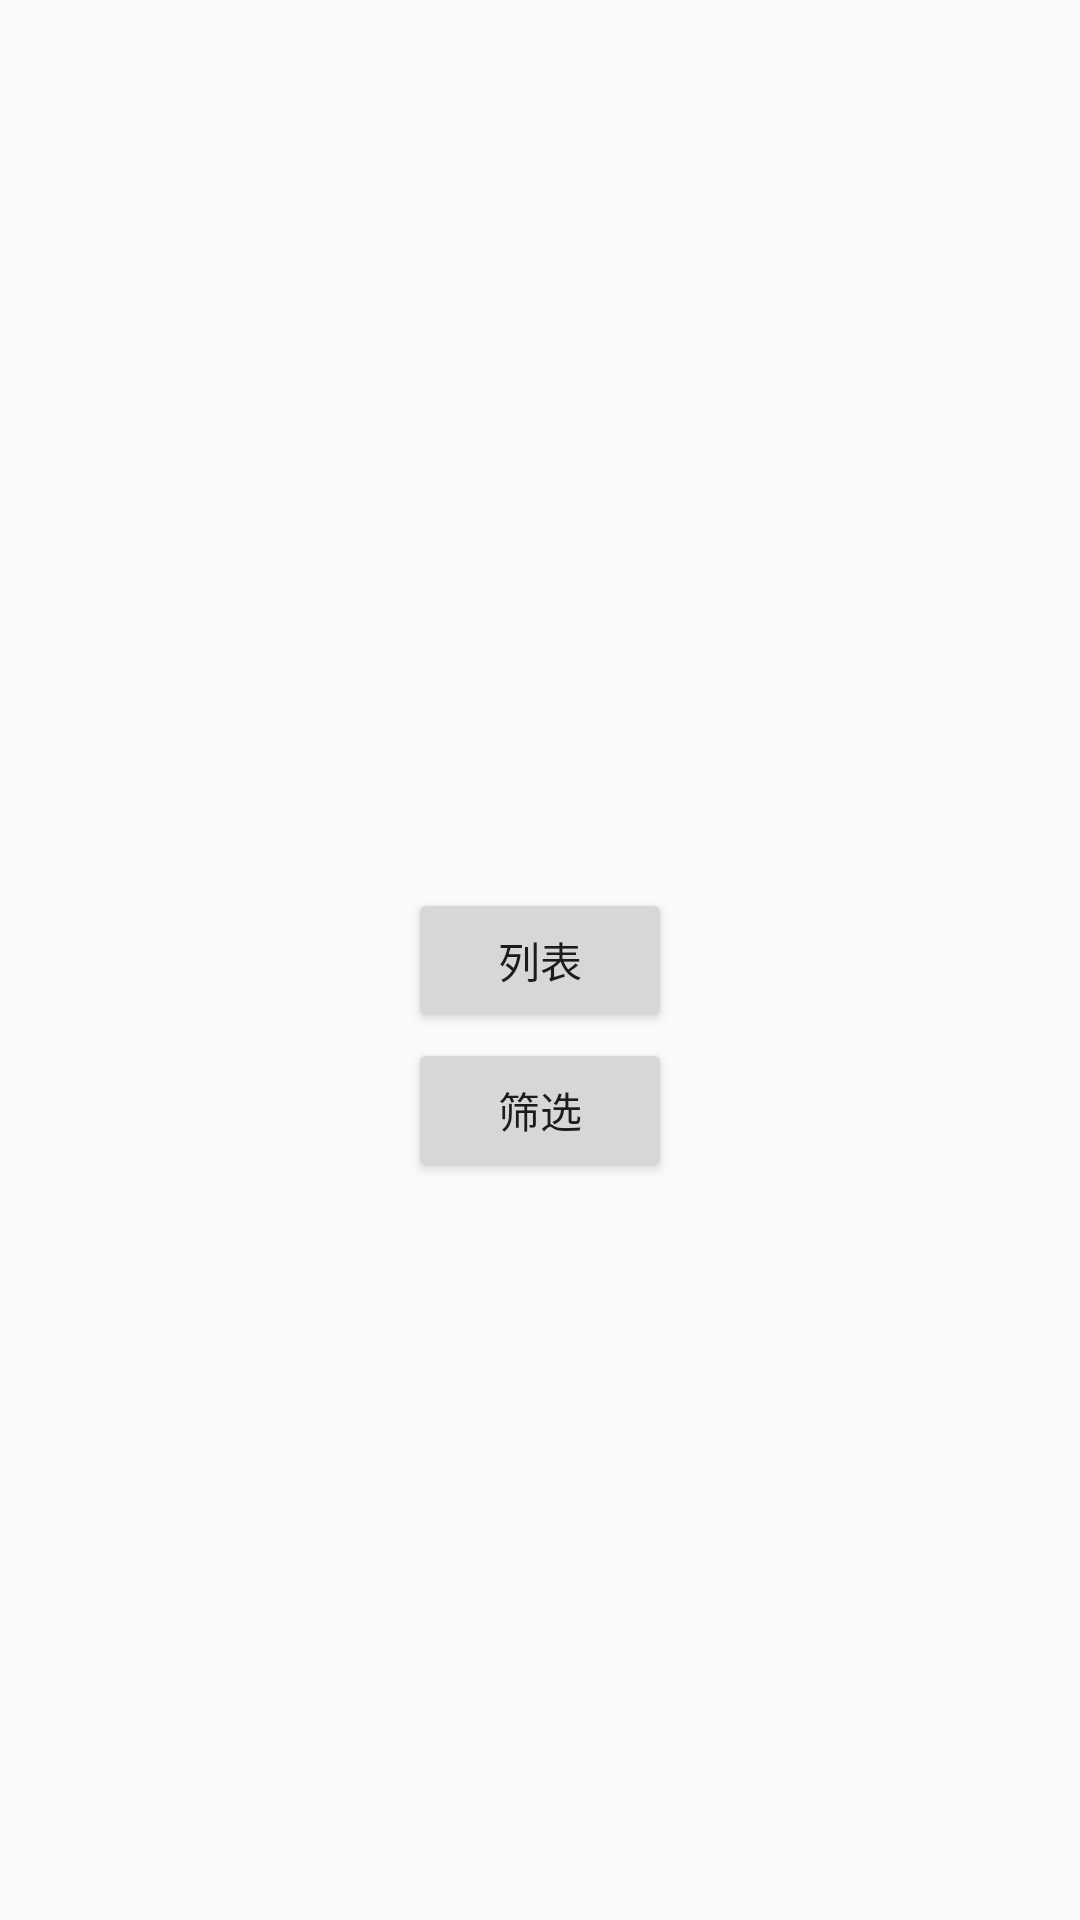

The Android layout XML behind this screen, and the referenced resources:
<!-- AndroidManifest.xml: application theme AppTheme.NotActionBar -->
<!-- res/layout/activity_main.xml -->
<?xml version="1.0" encoding="utf-8"?>
<android.support.constraint.ConstraintLayout xmlns:android="http://schemas.android.com/apk/res/android"
    xmlns:app="http://schemas.android.com/apk/res-auto"
    xmlns:tools="http://schemas.android.com/tools"
    android:layout_width="match_parent"
    android:layout_height="match_parent"
    tools:context=".MainActivity">


    <Button
        android:layout_width="wrap_content"
        android:layout_height="wrap_content"
        android:text="列表"
        app:layout_constraintLeft_toLeftOf="parent"
        app:layout_constraintRight_toRightOf="parent"
        app:layout_constraintTop_toTopOf="parent"
        app:layout_constraintBottom_toBottomOf="parent"
        android:onClick="one"
        />

    <Button
        android:layout_marginTop="@dimen/DP_100"
        android:layout_width="wrap_content"
        android:layout_height="wrap_content"
        android:text="筛选"
        android:onClick="two"
        app:layout_constraintLeft_toLeftOf="parent"
        app:layout_constraintRight_toRightOf="parent"
        app:layout_constraintTop_toTopOf="parent"
        app:layout_constraintBottom_toBottomOf="parent"
        />

</android.support.constraint.ConstraintLayout>
<!-- resources referenced by this layout -->
<resources>
  <dimen name="DP_100">100dp</dimen>
  <style name="AppTheme.NotActionBar" parent="AppTheme">
  
          <item name="windowActionBar">false</item>
          <item name="windowNoTitle">true</item>
      </style>
  <style name="AppTheme" parent="Theme.AppCompat.Light.DarkActionBar">
          
          <item name="colorPrimary">@color/colorPrimary</item>
          <item name="colorPrimaryDark">@color/colorPrimaryDark</item>
          <item name="colorAccent">@color/colorAccent</item>
      </style>
  <color name="colorPrimary">#008577</color>
  <color name="colorPrimaryDark">#00574B</color>
  <color name="colorAccent">#D81B60</color>
</resources>
